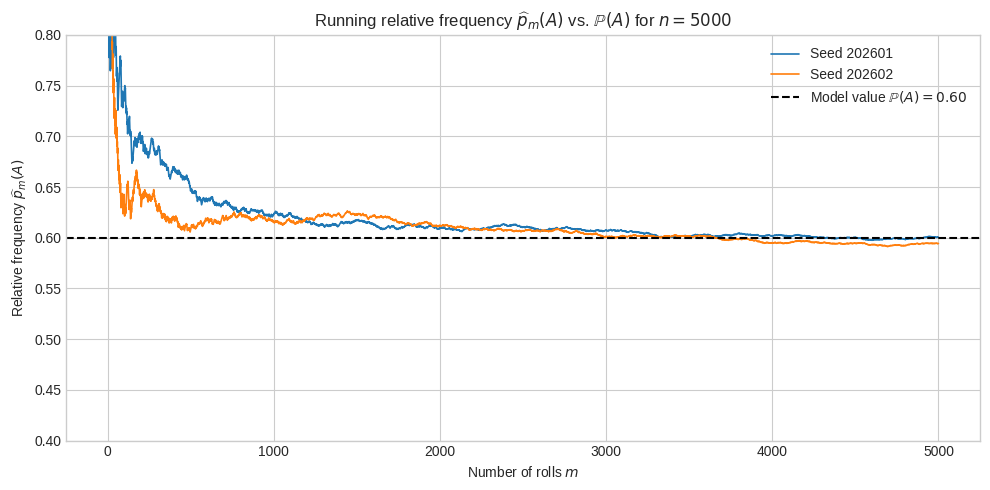

The matplotlib source for this figure:
import numpy as np
import matplotlib.pyplot as plt


plt.style.use("seaborn-v0_8-whitegrid")

faces = np.arange(1, 7)
probs = np.array([0.08, 0.10, 0.12, 0.15, 0.20, 0.35])
assert np.isclose(probs.sum(), 1.0)

A = {2, 4, 6}
p_A = sum(probs[k - 1] for k in A)  

n = 5000
seeds = [202601, 202602]
m_values = np.arange(1, n + 1)
checkpoints = [50, 500, 5000]

fig, ax = plt.subplots(figsize=(10, 5))

for seed in seeds:
    rng = np.random.default_rng(seed)
    
    rolls = rng.choice(faces, size=n, p=probs)
    
    in_A = np.isin(rolls, list(A))
    
    p_hat_m = np.cumsum(in_A) / m_values
    
    ax.plot(m_values, p_hat_m, lw=1.2, label=f"Seed {seed}")
    
    print(f"--- Результати для seed = {seed} ---")
    for m in checkpoints:
        val = p_hat_m[m - 1]
        dev = abs(val - p_A)
        print(f"m = {m:4d} | p_hat_m(A) = {val:.4f} | |p_hat_m(A) - P(A)| = {dev:.4f}")

ax.axhline(p_A, color="black", ls="--", lw=1.5, label=rf"Model value $\mathbb{{P}}(A) = {p_A:.2f}$")

ax.set(
    xlabel=r"Number of rolls $m$",
    ylabel=r"Relative frequency $\widehat{p}_m(A)$",
    ylim=(0.4, 0.8),
    title=r"Running relative frequency $\widehat{p}_m(A)$ vs. $\mathbb{P}(A)$ for $n=5000$"
)
ax.legend()
plt.tight_layout()
plt.show()
